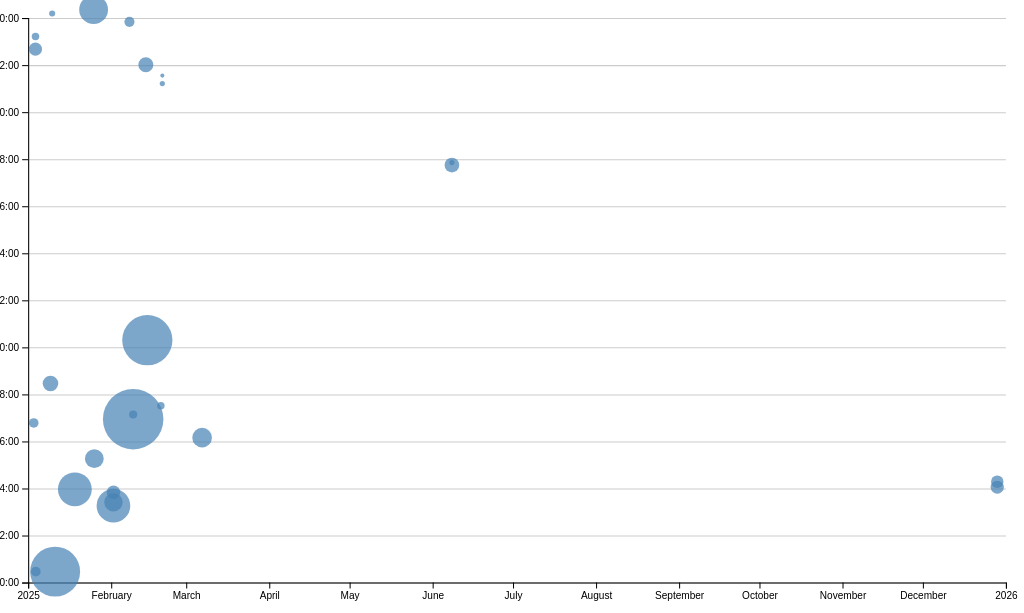
D3 v7 page, settled after 480 driven frames (8 s of simulated time); the page loaded 1 data file(s).


// ── ../global.js
console.log('IT’S ALIVE!');
console.log(location.host);
console.log(location.pathname);

function $$(selector, context = document) {
  return Array.from(context.querySelectorAll(selector));
}

let navLinks = $$("nav a")

// let currentLink = navLinks.find(
//     (a) => a.host === location.host && a.pathname === location.pathname
//   );
//   if (currentLink) {
//     // or if (currentLink !== undefined)
//     currentLink?.classList.add('current');
// }



let pages = [
    { url: '', title: 'Home' },
    { url: 'projects/', title: 'Projects' },
    { url: 'contact/', title: 'Contact'},
    { url: 'cv/', title: 'CV'},
    { url: 'https://github.com/kyxz1813', title: 'GitHub'}
  ];

let nav = document.createElement('nav');
document.body.prepend(nav);

for (let p of pages) {
    let url = p.url;
    let title = p.title;
    // TODO create link and add it to nav
    const ARE_WE_HOME = document.documentElement.classList.contains('home');
    url = !ARE_WE_HOME && !url.startsWith('http') ? '../' + url : url;
    let a = document.createElement('a');
    a.href = url;
    a.textContent = title;
    if (a.host === location.host && a.pathname === location.pathname) {
      a.classList.add('current');
    a.classList.toggle(
      'current',
      a.host === location.host && a.pathname === location.pathname
    );
    }
    nav.append(a);
  }


// let currentLink = navLinks.find(
//     (a) => a.host === location.host && a.pathname === location.pathname
//   );
//   if (currentLink) {
//     // or if (currentLink !== undefined)
//     currentLink?.classList.add('current');
// }



document.body.insertAdjacentHTML(
  'afterbegin',
  `
  <label class="color-scheme">
    Theme:
    <select>
      <!-- TODO add <option> elements here -->
      matchMedia("(prefers-color-scheme: dark)").matches
      <option value="light dark">Automatic</option>
      <option value="light">Light</option>
      <option value="dark">Dark</option>
    </select>
  </label>`
);
if  ("colorScheme" in localStorage){
  document.documentElement.style.setProperty('color-scheme', localStorage.colorScheme);
  localStorage.colorScheme = localStorage.colorScheme
}

let select = document.querySelector('.color-scheme')
select.addEventListener('input', function (event) {
  console.log('color scheme changed to', event.target.value);
  document.documentElement.style.setProperty('color-scheme', event.target.value);
  localStorage.colorScheme = event.target.value
});

// for (let [name, value] of data) {
//   // TODO build URL parameters here
//   console.log(name, value);
// }

// fetch your project data
export async function fetchJSON(url) {
  try {
      // Fetch the JSON file from the given URL
      const response = await fetch(url);
      console.log(response)
      if (!response.ok) {
        throw new Error(`Failed to fetch projects: ${response.statusText}`);
      }
    // console.log(response)
    const data = await response.json();
    return data; 
  } catch (error) {
      console.error('Error fetching or parsing JSON data:', error);
  }
}

// export function renderProjects(project, containerElement) {
//   // Your code will go here
//   containerElement.innerHTML = '';
//   for (let project of projects) {
//     const article = document.createElement('article');
//     article.innerHTML = `
//     <h3>${project.title}</h3>
//     <img src="${project.image}" alt="${project.title}">
//     <p>${project.description}</p>
//     `;
//     containerElement.appendChild(article);
//   }
// }
// replace the upper renderProjects function with the following
export function renderProjects(projects, containerElement, headingLevel = 'h2') {
  // write javascript that will allow dynamic heading levels based on previous function
  if (typeof containerElement === null) {
    throw new Error('Invalid container element');
  }

  let validHeadingLevels = ['h1', 'h2', 'h3', 'h4', 'h5', 'h6'];
  if (!validHeadingLevels.includes(headingLevel)) {
    headingLevel = 'h2'
    throw new Error('Invalid heading level');
  }
  containerElement.innerHTML = '';
  for (let project of projects) {
    console.log("2${project.image}");
    const article = document.createElement('article');
    article.innerHTML = `
    <${headingLevel}>
      <a href="${project.url}" target="_blank">${project.title}</a>
    </${headingLevel}>
    <img src="${project.image}" alt="${project.title}">
    <p>${project.description}</p>
    <div>Year: ${project.year}</div>
    `;
    containerElement.appendChild(article);
  }
}

export async function fetchGitHubData(username) {
  // return statement here
  console.log('fetched username')
  return fetchJSON(`https://api.github.com/users/${username}`);
}



// ── main.js
let data = [];
const width = 1000;
const height = 600;
let xScale, yScale;
let selectedCommits = [];
let brushSelection = null;

async function loadData() {
    data = await d3.csv('loc.csv', (row) => ({
      ...row,
      line: Number(row.line), // or just +row.line
      depth: Number(row.depth),
      length: Number(row.length),
      date: new Date(row.date + 'T00:00' + row.timezone),
      datetime: new Date(row.datetime),
    }));
    displayStats();
    console.log(commits);
    createScatterplot()
}  

let commits = d3.groups(data, (d) => d.commit);

function processCommits() {
    commits = d3
    .groups(data, (d) => d.commit)
    .map(([commit, lines]) => {
    let first = lines[0];
    let { author, date, time, timezone, datetime } = first;
    let ret = {
        id: commit,
        url: 'https://github.com/vis-society/lab-7/commit/' + commit,
        author,
        date,
        time,
        timezone,
        datetime,
        hourFrac: datetime.getHours() + datetime.getMinutes() / 60,
        totalLines: lines.length,
    };

    Object.defineProperty(ret, 'lines', {
        value: lines,
        // What other options do we need to set?
        // Hint: look up configurable, writable, and enumerable
        value: lines,
        enumerable: false, // Hidden from iteration
        writable: false,   // Read-only
        configurable: false // Cannot be deleted or redefined
    });

    return ret;
    });
}

function displayStats() {
    // Process commits first
    processCommits();
  
    // Create the dl element
    const dl = d3.select('#stats').append('dl').attr('class', 'stats');
    const workByPeriod = d3.rollups(
        data,
        (v) => v.length,
        (d) => new Date(d.datetime).toLocaleString('en', { dayPeriod: 'short' })
      );
    const maxPeriod = d3.greatest(workByPeriod, (d) => d[1])?.[0];
    const fileLengths = d3.rollups(
    data,
    (v) => d3.max(v, (v) => v.line),
    (d) => d.file
    );
    const averageFileLength = d3.mean(fileLengths, (d) => d[1]);

    // Add total LOC
    dl.append('dt').html('Total <abbr title="Lines of code">Line of Codes</abbr>');
    dl.append('dd').text(data.length);
  
    // Add total commits
    dl.append('dt').text('Total Commits');
    dl.append('dd').text(commits.length);
    
    // Add more stats as needed...
    dl.append('dt').html('Average File Length');
    dl.append('dd').text(averageFileLength);

    dl.append('dt').html('Max Depth');
    dl.append('dd').text(d3.max(data, d => d.depth));

    dl.append('dt').html('Most Work is Done in');
    dl.append('dd').text(maxPeriod);
  }

function updateTooltipContent(commit) {
    const link = document.getElementById('commit-link');
    const date = document.getElementById('commit-date');
    const time = document.getElementById('time');
    const author = document.getElementById('author');
    const lines = document.getElementById('lines-edited');

    if (Object.keys(commit).length === 0) return;

    link.href = commit.url;
    link.textContent = commit.id;
    date.textContent = commit.datetime?.toLocaleString('en', {
        dateStyle: 'full',
    });
    time.textContent = commit.time;
    author.textContent = commit.author;
    lines.textContent = commit.totalLines;
}

function updateTooltipVisibility(isVisible) {
    // const tooltip = document.getElementById('commit-tooltip');
    // tooltip.hidden = !isVisible;
    const tooltip = document.getElementById('commit-tooltip');
    if (isVisible) {
        tooltip.style.opacity = '1';
        tooltip.style.visibility = 'visible';
    } else {
        tooltip.style.opacity = '0';
        tooltip.style.visibility = 'hidden';
    }
}

function updateTooltipPosition(event) {
    const tooltip = document.getElementById('commit-tooltip');
    tooltip.style.left = `${event.clientX}px`;
    tooltip.style.top = `${event.clientY}px`;
  }
  


function createScatterplot() {
    const [minLines, maxLines] = d3.extent(commits, (d) => d.totalLines);
    const rScale = d3
  .scaleSqrt() // Change only this line
  .domain([minLines, maxLines])
  .range([2, 30]);
    const svg = d3
    .select('#chart')
    .append('svg')
    .attr('viewBox', `0 0 ${width} ${height}`)
    .style('overflow', 'visible');

    xScale = d3
    .scaleTime()
    .domain(d3.extent(commits, (d) => d.datetime))
    .range([0, width])
    .nice();

    yScale = d3.scaleLinear().domain([0, 24]).range([height, 0]);

    const dots = svg.append('g').attr('class', 'dots');
        
    // Sort commits by total lines in descending order
    const sortedCommits = d3.sort(commits, (d) => -d.totalLines);

    // Use sortedCommits in your selection instead of commits
    dots.selectAll('circle').data(sortedCommits).join('circle')
        .data(commits)
        .join('circle')
        .attr('cx', (d) => xScale(d.datetime))
        .attr('cy', (d) => yScale(d.hourFrac))
        .attr('r', (d) => rScale(d.totalLines))
        .style('fill-opacity', 0.7) // Add transparency for overlapping dots
        .attr('fill', 'steelblue')
        .on('mouseenter', (event, commit) => {

            if (!commit || !commit.id) 
                return; // Ensure commit is valid

            d3.select(event.currentTarget)
                .classed('selected', true)
                .style('fill-opacity', 1); // Full opacity on hover
            updateTooltipContent(commit);
            updateTooltipVisibility(true);
            updateTooltipPosition(event);
        })
        .on('mouseleave', function (event) {
            d3.select(event.currentTarget)
                .classed('selected', false)
                .style('fill-opacity', 0.7); // Restore transparency
            // updateTooltipContent({});
            updateTooltipVisibility(false);
        });

    const margin = { top: 10, right: 10, bottom: 30, left: 20 };
    const usableArea = {
        top: margin.top,
        right: width - margin.right,
        bottom: height - margin.bottom,
        left: margin.left,
        width: width - margin.left - margin.right,
        height: height - margin.top - margin.bottom,
    };
    
    // Update scales with new ranges
    xScale.range([usableArea.left, usableArea.right]);
    yScale.range([usableArea.bottom, usableArea.top]);

    // Add gridlines BEFORE the axes
    const gridlines = svg
    .append('g')
    .attr('class', 'gridlines')
    .attr('transform', `translate(${usableArea.left}, 0)`);

    // Create gridlines as an axis with no labels and full-width ticks
    gridlines.call(d3.axisLeft(yScale).tickFormat('').tickSize(-usableArea.width));

    // Create the axes
    const xAxis = d3.axisBottom(xScale);
    const yAxis = d3
        .axisLeft(yScale)
        .tickFormat((d) => String(d % 24).padStart(2, '0') + ':00');

    // Add X axis
    svg
    .append('g')
    .attr('transform', `translate(0, ${usableArea.bottom})`)
    .call(xAxis);

    // Add Y axis
    svg
    .append('g')
    .attr('transform', `translate(${usableArea.left}, 0)`)
    .call(yAxis);
}

function brushSelector() {
    const svg = document.querySelector('svg');
    d3.select(svg).call(d3.brush());
    // Raise dots and everything after overlay
    d3.select(svg).selectAll('.dots, .overlay ~ *').raise();
    d3.select(svg).call(d3.brush().on('start brush end', brushed));
  }


// function brushed(event) {
//     console.log(event);
//   }

function brushed(event) {
    brushSelection = event.selection;
    updateSelection();
    updateSelectionCount();
    updateLanguageBreakdown();
}

function isCommitSelected(commit) {
    if (!brushSelection) {
        return false;
    }
    // TODO: return true if commit is within brushSelection
    // and false if not

    const [[x0, y0], [x1, y1]] = brushSelection;
    const commitX = xScale(commit.datetime);
    const commitY = yScale(commit.hourFrac);
    return commitX >= x0 && commitX <= x1 && commitY >= y0 && commitY <= y1;
}

function updateSelection() {
// Update visual state of dots based on selection
    d3.selectAll('circle').classed('selected', (d) => isCommitSelected(d));
}

function updateSelectionCount() {
    const selectedCommits = brushSelection
      ? commits.filter(isCommitSelected)
      : [];
  
    const countElement = document.getElementById('selection-count');
    countElement.textContent = `${
      selectedCommits.length || 'No'
    } commits selected`;
  
    return selectedCommits;
  }

function updateLanguageBreakdown() {
    const selectedCommits = brushSelection
        ? commits.filter(isCommitSelected)
        : [];
    const container = document.getElementById('language-breakdown');

    if (selectedCommits.length === 0) {
        container.innerHTML = '';
        return;
    }
    const requiredCommits = selectedCommits.length ? selectedCommits : commits;
    const lines = requiredCommits.flatMap((d) => d.lines);

    // Use d3.rollup to count lines per language
    const breakdown = d3.rollup(
        lines,
        (v) => v.length,
        (d) => d.type
    );

    // Update DOM with breakdown
    container.innerHTML = '';
    
    for (const [language, count] of breakdown) {
        const proportion = count / lines.length;
        const formatted = d3.format('.1~%')(proportion);

        container.innerHTML += `
                <dt>${language}</dt>
                <dd>${count} lines (${formatted})</dd>
            `;
    }
    return breakdown;
}  

document.addEventListener('DOMContentLoaded', async () => {
    await loadData();
    processCommits();
    brushSelector();
  });

/* lab8 */
let timeScale = d3.scaleTime([d3.min(commits, d => d.datetime), d3.max(commits, d => d.datetime)], [0, 100]);
let commitMaxTime = timeScale.invert(commitProgress);

const timeSlider = document.getElementById('time-slider');
const selectedTime = document.getElementById('selected-time');

selectedTime.textContent = timeScale.invert(commitProgress).toLocaleString();

function formatTime(minutes) {
    const date = new Date(0, 0, 0, 0, minutes);
    return date.toLocaleString('en-US', { timeStyle: 'short' });
}
  
function updateTimeDisplay() {
    timeFilter = Number(timeSlider.value);

// if (timeFilter === -1) {
//     selectedTime.textContent = "11:59 PM";
// } else {
//     selectedTime.textContent = formatTime(timeFilter);
// }
    selectedTime.textContent = formatTime(timeFilter);
}

timeSlider.addEventListener('input', updateTimeDisplay);
updateTimeDisplay();

### data: loc.csv
file, line, type, commit, author, date, time, timezone, datetime, depth, length
style.css, 1, css, 6e9d6f2a, Yuxuan Zhou, 2025-01-16, 01:06:06, -08:00, 2025-01-16T01:06:06-08:00, 0, 6
style.css, 2, css, 6e9d6f2a, Yuxuan Zhou, 2025-01-16, 01:06:06, -08:00, 2025-01-16T01:06:06-08:00, 0, 34
style.css, 3, css, 364515ed, Yuxuan Zhou, 2025-01-24, 20:54:12, -08:00, 2025-01-24T20:54:12-08:00, 0, 24
style.css, 4, css, 6e9d6f2a, Yuxuan Zhou, 2025-01-16, 01:06:06, -08:00, 2025-01-16T01:06:06-08:00, 0, 0
style.css, 5, css, 364515ed, Yuxuan Zhou, 2025-01-24, 20:54:12, -08:00, 2025-01-24T20:54:12-08:00, 0, 30
style.css, 6, css, 364515ed, Yuxuan Zhou, 2025-01-24, 20:54:12, -08:00, 2025-01-24T20:54:12-08:00, 0, 24
style.css, 7, css, 364515ed, Yuxuan Zhou, 2025-01-24, 20:54:12, -08:00, 2025-01-24T20:54:12-08:00, 0, 0
style.css, 8, css, 364515ed, Yuxuan Zhou, 2025-01-24, 20:54:12, -08:00, 2025-01-24T20:54:12-08:00, 0, 28
style.css, 9, css, 364515ed, Yuxuan Zhou, 2025-01-24, 20:54:12, -08:00, 2025-01-24T20:54:12-08:00, 0, 25
style.css, 10, css, 364515ed, Yuxuan Zhou, 2025-01-24, 20:54:12, -08:00, 2025-01-24T20:54:12-08:00, 0, 3
style.css, 11, css, 364515ed, Yuxuan Zhou, 2025-01-24, 20:54:12, -08:00, 2025-01-24T20:54:12-08:00, 0, 0
style.css, 12, css, eac89714, Yuxuan Zhou, 2025-01-17, 17:38:32, -08:00, 2025-01-17T17:38:32-08:00, 0, 4
style.css, 13, css, eac89714, Yuxuan Zhou, 2025-01-17, 17:38:32, -08:00, 2025-01-17T17:38:32-08:00, 0, 33
style.css, 14, css, eac89714, Yuxuan Zhou, 2025-01-17, 17:38:32, -08:00, 2025-01-17T17:38:32-08:00, 0, 0
style.css, 15, css, eac89714, Yuxuan Zhou, 2025-01-17, 17:38:32, -08:00, 2025-01-17T17:38:32-08:00, 0, 5
style.css, 16, css, eac89714, Yuxuan Zhou, 2025-01-17, 17:38:32, -08:00, 2025-01-17T17:38:32-08:00, 0, 44
style.css, 17, css, eac89714, Yuxuan Zhou, 2025-01-17, 17:38:32, -08:00, 2025-01-17T17:38:32-08:00, 0, 43
style.css, 18, css, eac89714, Yuxuan Zhou, 2025-01-17, 17:38:32, -08:00, 2025-01-17T17:38:32-08:00, 0, 1
style.css, 19, css, 364515ed, Yuxuan Zhou, 2025-01-24, 20:54:12, -08:00, 2025-01-24T20:54:12-08:00, 0, 0
style.css, 20, css, eac89714, Yuxuan Zhou, 2025-01-17, 17:38:32, -08:00, 2025-01-17T17:38:32-08:00, 0, 24
style.css, 21, css, eac89714, Yuxuan Zhou, 2025-01-17, 17:38:32, -08:00, 2025-01-17T17:38:32-08:00, 0, 14
style.css, 22, css, eac89714, Yuxuan Zhou, 2025-01-17, 17:38:32, -08:00, 2025-01-17T17:38:32-08:00, 0, 19
style.css, 23, css, eac89714, Yuxuan Zhou, 2025-01-17, 17:38:32, -08:00, 2025-01-17T17:38:32-08:00, 0, 21
style.css, 24, css, eac89714, Yuxuan Zhou, 2025-01-17, 17:38:32, -08:00, 2025-01-17T17:38:32-08:00, 0, 18
style.css, 25, css, eac89714, Yuxuan Zhou, 2025-01-17, 17:38:32, -08:00, 2025-01-17T17:38:32-08:00, 0, 14
style.css, 26, css, eac89714, Yuxuan Zhou, 2025-01-17, 17:38:32, -08:00, 2025-01-17T17:38:32-08:00, 0, 25
style.css, 27, css, eac89714, Yuxuan Zhou, 2025-01-17, 17:38:32, -08:00, 2025-01-17T17:38:32-08:00, 0, 16
style.css, 28, css, eac89714, Yuxuan Zhou, 2025-01-17, 17:38:32, -08:00, 2025-01-17T17:38:32-08:00, 0, 0
style.css, 29, css, 364515ed, Yuxuan Zhou, 2025-01-24, 20:54:12, -08:00, 2025-01-24T20:54:12-08:00, 0, 0
style.css, 30, css, 6e9d6f2a, Yuxuan Zhou, 2025-01-16, 01:06:06, -08:00, 2025-01-16T01:06:06-08:00, 0, 3
style.css, 31, css, 6e9d6f2a, Yuxuan Zhou, 2025-01-16, 01:06:06, -08:00, 2025-01-16T01:06:06-08:00, 0, 13
style.css, 32, css, 6e9d6f2a, Yuxuan Zhou, 2025-01-16, 01:06:06, -08:00, 2025-01-16T01:06:06-08:00, 0, 14
style.css, 33, css, 333fb02b, Yuxuan Zhou, 2025-01-16, 15:47:18, -08:00, 2025-01-16T15:47:18-08:00, 0, 14
style.css, 34, css, 6e9d6f2a, Yuxuan Zhou, 2025-01-16, 01:06:06, -08:00, 2025-01-16T01:06:06-08:00, 0, 18
style.css, 35, css, 6e9d6f2a, Yuxuan Zhou, 2025-01-16, 01:06:06, -08:00, 2025-01-16T01:06:06-08:00, 0, 21
style.css, 36, css, eac89714, Yuxuan Zhou, 2025-01-17, 17:38:32, -08:00, 2025-01-17T17:38:32-08:00, 0, 19
style.css, 37, css, 6e9d6f2a, Yuxuan Zhou, 2025-01-16, 01:06:06, -08:00, 2025-01-16T01:06:06-08:00, 0, 24
style.css, 38, css, 6e9d6f2a, Yuxuan Zhou, 2025-01-16, 01:06:06, -08:00, 2025-01-16T01:06:06-08:00, 0, 26
style.css, 39, css, 6e9d6f2a, Yuxuan Zhou, 2025-01-16, 01:06:06, -08:00, 2025-01-16T01:06:06-08:00, 0, 38
style.css, 40, css, 364515ed, Yuxuan Zhou, 2025-01-24, 20:54:12, -08:00, 2025-01-24T20:54:12-08:00, 0, 40
style.css, 41, css, 364515ed, Yuxuan Zhou, 2025-01-24, 20:54:12, -08:00, 2025-01-24T20:54:12-08:00, 0, 40
style.css, 42, css, 364515ed, Yuxuan Zhou, 2025-01-24, 20:54:12, -08:00, 2025-01-24T20:54:12-08:00, 0, 0
style.css, 43, css, 6e9d6f2a, Yuxuan Zhou, 2025-01-16, 01:06:06, -08:00, 2025-01-16T01:06:06-08:00, 0, 0
style.css, 44, css, eac89714, Yuxuan Zhou, 2025-01-17, 17:38:32, -08:00, 2025-01-17T17:38:32-08:00, 0, 7
style.css, 45, css, 6e9d6f2a, Yuxuan Zhou, 2025-01-16, 01:06:06, -08:00, 2025-01-16T01:06:06-08:00, 0, 14
style.css, 46, css, 6e9d6f2a, Yuxuan Zhou, 2025-01-16, 01:06:06, -08:00, 2025-01-16T01:06:06-08:00, 0, 17
style.css, 47, css, 6e9d6f2a, Yuxuan Zhou, 2025-01-16, 01:06:06, -08:00, 2025-01-16T01:06:06-08:00, 0, 0
style.css, 48, css, eac89714, Yuxuan Zhou, 2025-01-17, 17:38:32, -08:00, 2025-01-17T17:38:32-08:00, 0, 6
style.css, 49, css, 6e9d6f2a, Yuxuan Zhou, 2025-01-16, 01:06:06, -08:00, 2025-01-16T01:06:06-08:00, 0, 17
style.css, 50, css, 6e9d6f2a, Yuxuan Zhou, 2025-01-16, 01:06:06, -08:00, 2025-01-16T01:06:06-08:00, 0, 0
style.css, 51, css, eac89714, Yuxuan Zhou, 2025-01-17, 17:38:32, -08:00, 2025-01-17T17:38:32-08:00, 0, 5
style.css, 52, css, 6e9d6f2a, Yuxuan Zhou, 2025-01-16, 01:06:06, -08:00, 2025-01-16T01:06:06-08:00, 0, 7
style.css, 53, css, 6e9d6f2a, Yuxuan Zhou, 2025-01-16, 01:06:06, -08:00, 2025-01-16T01:06:06-08:00, 0, 21
style.css, 54, css, 6e9d6f2a, Yuxuan Zhou, 2025-01-16, 01:06:06, -08:00, 2025-01-16T01:06:06-08:00, 0, 0
style.css, 55, css, eac89714, Yuxuan Zhou, 2025-01-17, 17:38:32, -08:00, 2025-01-17T17:38:32-08:00, 0, 13
style.css, 56, css, eac89714, Yuxuan Zhou, 2025-01-17, 17:38:32, -08:00, 2025-01-17T17:38:32-08:00, 0, 24
style.css, 57, css, eac89714, Yuxuan Zhou, 2025-01-17, 17:38:32, -08:00, 2025-01-17T17:38:32-08:00, 0, 44
… [head cut at 6 KiB]